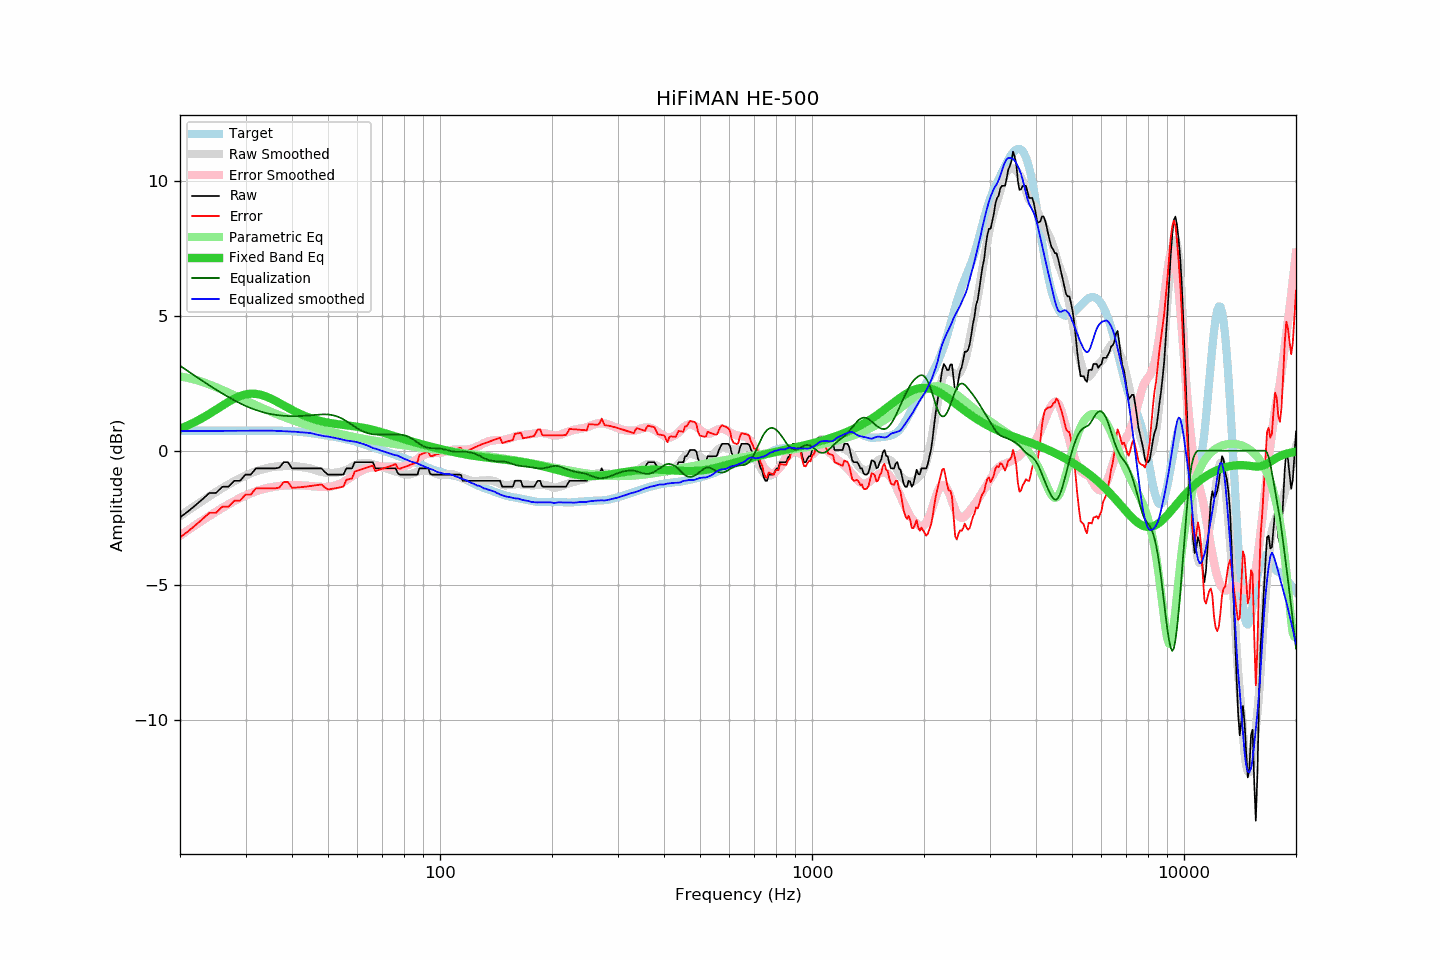

Values plotted in this chart, from the file beside it:
frequency, raw, error, smoothed, error_smoothed, equalization, parametric_eq, equalized_raw, equalized_smoothed, target
20, -2.48, -3.22, -2.43, -3.15, 3.15, 0.81, 0.67, 0.73, 0.74
21, -2.26, -3.00, -2.22, -2.95, 2.95, 0.94, 0.69, 0.73, 0.74
22, -2.03, -2.77, -2.03, -2.76, 2.76, 1.07, 0.74, 0.73, 0.74
23, -1.80, -2.54, -1.85, -2.58, 2.58, 1.22, 0.79, 0.73, 0.74
24, -1.57, -2.30, -1.69, -2.42, 2.42, 1.37, 0.85, 0.73, 0.74
25, -1.57, -2.30, -1.53, -2.26, 2.26, 1.52, 0.70, 0.73, 0.74
26, -1.34, -2.07, -1.39, -2.12, 2.12, 1.67, 0.78, 0.73, 0.74
27, -1.34, -2.07, -1.25, -1.99, 1.99, 1.81, 0.65, 0.73, 0.74
28, -1.12, -1.85, -1.13, -1.87, 1.87, 1.93, 0.75, 0.74, 0.74
29, -1.12, -1.85, -1.02, -1.76, 1.76, 2.02, 0.64, 0.74, 0.74
30, -0.89, -1.63, -0.92, -1.66, 1.66, 2.09, 0.77, 0.74, 0.74
31, -0.89, -1.63, -0.84, -1.58, 1.58, 2.11, 0.69, 0.74, 0.74
32, -0.66, -1.40, -0.77, -1.51, 1.51, 2.11, 0.85, 0.74, 0.74
33, -0.66, -1.40, -0.71, -1.45, 1.45, 2.07, 0.79, 0.74, 0.74
34, -0.66, -1.40, -0.66, -1.40, 1.40, 2.01, 0.74, 0.74, 0.74
35, -0.66, -1.40, -0.62, -1.36, 1.36, 1.94, 0.70, 0.74, 0.74
36, -0.66, -1.40, -0.59, -1.33, 1.33, 1.86, 0.67, 0.74, 0.74
37, -0.63, -1.37, -0.58, -1.31, 1.31, 1.77, 0.68, 0.73, 0.74
38, -0.43, -1.16, -0.57, -1.29, 1.29, 1.68, 0.87, 0.72, 0.74
39, -0.43, -1.16, -0.57, -1.28, 1.28, 1.59, 0.86, 0.72, 0.73
40, -0.66, -1.38, -0.57, -1.28, 1.28, 1.51, 0.62, 0.71, 0.72
41, -0.66, -1.37, -0.58, -1.28, 1.28, 1.44, 0.62, 0.70, 0.71
42, -0.66, -1.36, -0.60, -1.28, 1.28, 1.37, 0.63, 0.68, 0.70
43, -0.66, -1.34, -0.62, -1.29, 1.29, 1.31, 0.63, 0.68, 0.69
44, -0.66, -1.33, -0.64, -1.30, 1.30, 1.25, 0.65, 0.66, 0.67
45, -0.66, -1.31, -0.67, -1.32, 1.32, 1.20, 0.66, 0.65, 0.65
46, -0.66, -1.29, -0.71, -1.33, 1.33, 1.16, 0.67, 0.62, 0.63
47, -0.66, -1.27, -0.75, -1.34, 1.34, 1.12, 0.68, 0.59, 0.61
48, -0.66, -1.25, -0.79, -1.34, 1.34, 1.09, 0.69, 0.56, 0.59
49, -0.79, -1.36, -0.81, -1.35, 1.35, 1.06, 0.56, 0.54, 0.58
50, -0.89, -1.44, -0.82, -1.34, 1.34, 1.04, 0.45, 0.52, 0.55
51, -0.89, -1.42, -0.82, -1.33, 1.33, 1.02, 0.44, 0.50, 0.53
52, -0.89, -1.40, -0.82, -1.30, 1.30, 1.00, 0.41, 0.48, 0.51
53, -0.89, -1.38, -0.81, -1.27, 1.27, 0.98, 0.38, 0.46, 0.49
54, -0.89, -1.36, -0.79, -1.22, 1.22, 0.97, 0.33, 0.43, 0.47
55, -0.89, -1.33, -0.76, -1.16, 1.16, 0.95, 0.27, 0.40, 0.45
56, -0.66, -1.08, -0.72, -1.10, 1.10, 0.94, 0.44, 0.38, 0.42
57, -0.66, -1.06, -0.66, -1.03, 1.03, 0.93, 0.37, 0.36, 0.40
58, -0.66, -1.03, -0.61, -0.96, 0.96, 0.92, 0.30, 0.35, 0.37
59, -0.43, -0.77, -0.55, -0.89, 0.89, 0.90, 0.46, 0.34, 0.34
60, -0.43, -0.74, -0.51, -0.82, 0.82, 0.89, 0.39, 0.31, 0.32
61, -0.43, -0.71, -0.48, -0.76, 0.76, 0.87, 0.34, 0.28, 0.29
62, -0.43, -0.68, -0.46, -0.72, 0.72, 0.85, 0.29, 0.25, 0.25
63, -0.43, -0.65, -0.46, -0.68, 0.68, 0.83, 0.25, 0.22, 0.22
64, -0.43, -0.62, -0.46, -0.65, 0.65, 0.81, 0.22, 0.19, 0.19
65, -0.43, -0.59, -0.48, -0.63, 0.63, 0.79, 0.20, 0.14, 0.16
66, -0.43, -0.56, -0.51, -0.61, 0.61, 0.77, 0.18, 0.10, 0.13
67, -0.66, -0.76, -0.53, -0.60, 0.60, 0.75, -0.06, 0.08, 0.10
68, -0.66, -0.73, -0.55, -0.60, 0.60, 0.72, -0.06, 0.05, 0.07
69, -0.66, -0.70, -0.58, -0.60, 0.60, 0.70, -0.06, 0.01, 0.04
70, -0.66, -0.67, -0.61, -0.60, 0.60, 0.67, -0.06, -0.01, 0.01
71, -0.66, -0.64, -0.64, -0.60, 0.60, 0.65, -0.06, -0.04, -0.02
72, -0.66, -0.61, -0.67, -0.60, 0.60, 0.62, -0.06, -0.07, -0.04
73, -0.66, -0.58, -0.70, -0.60, 0.60, 0.60, -0.06, -0.10, -0.07
74, -0.66, -0.55, -0.73, -0.60, 0.60, 0.57, -0.06, -0.13, -0.10
75, -0.66, -0.53, -0.75, -0.60, 0.60, 0.55, -0.06, -0.15, -0.13
76, -0.66, -0.50, -0.77, -0.60, 0.60, 0.52, -0.06, -0.17, -0.16
77, -0.84, -0.65, -0.78, -0.60, 0.60, 0.50, -0.24, -0.18, -0.19
78, -0.89, -0.67, -0.82, -0.59, 0.59, 0.47, -0.30, -0.23, -0.22
79, -0.89, -0.64, -0.85, -0.58, 0.58, 0.45, -0.30, -0.26, -0.24
... 553 more rows
